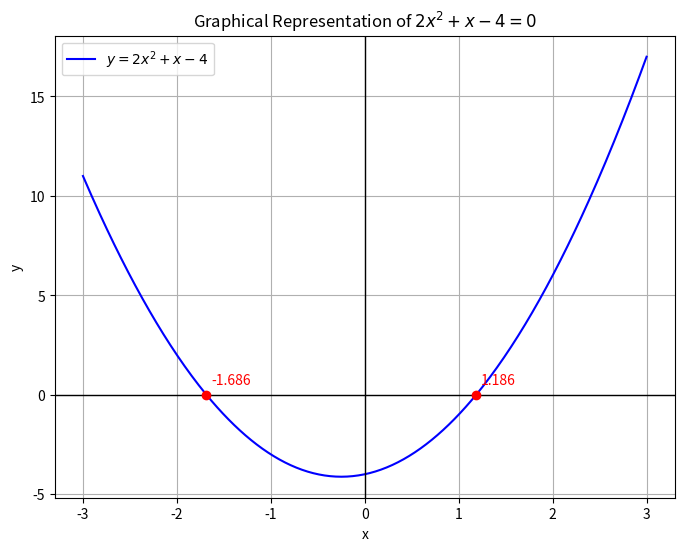

Reproduce this figure in Python.
import numpy as np
import matplotlib.pyplot as plt

def f(x):
    return 2*x**2 + x - 4

x = np.linspace(-3, 3, 400)
y = f(x)

x1 = (-1 + np.sqrt(33)) / 4
x2 = (-1 - np.sqrt(33)) / 4
roots = [x1, x2]

plt.figure(figsize=(8,6))
plt.plot(x, y, label=r'$y = 2x^2 + x - 4$', color='blue')
plt.axhline(0, color='black', linewidth=1)
plt.axvline(0, color='black', linewidth=1)

for r in roots:
    plt.plot(r, 0, 'ro')
    plt.text(r + 0.05, 0.5, f'{r:.3f}', color='red', fontsize=10)

plt.title('Graphical Representation of $2x^2 + x - 4 = 0$')
plt.xlabel('x')
plt.ylabel('y')
plt.grid(True)
plt.legend()
plt.show()

